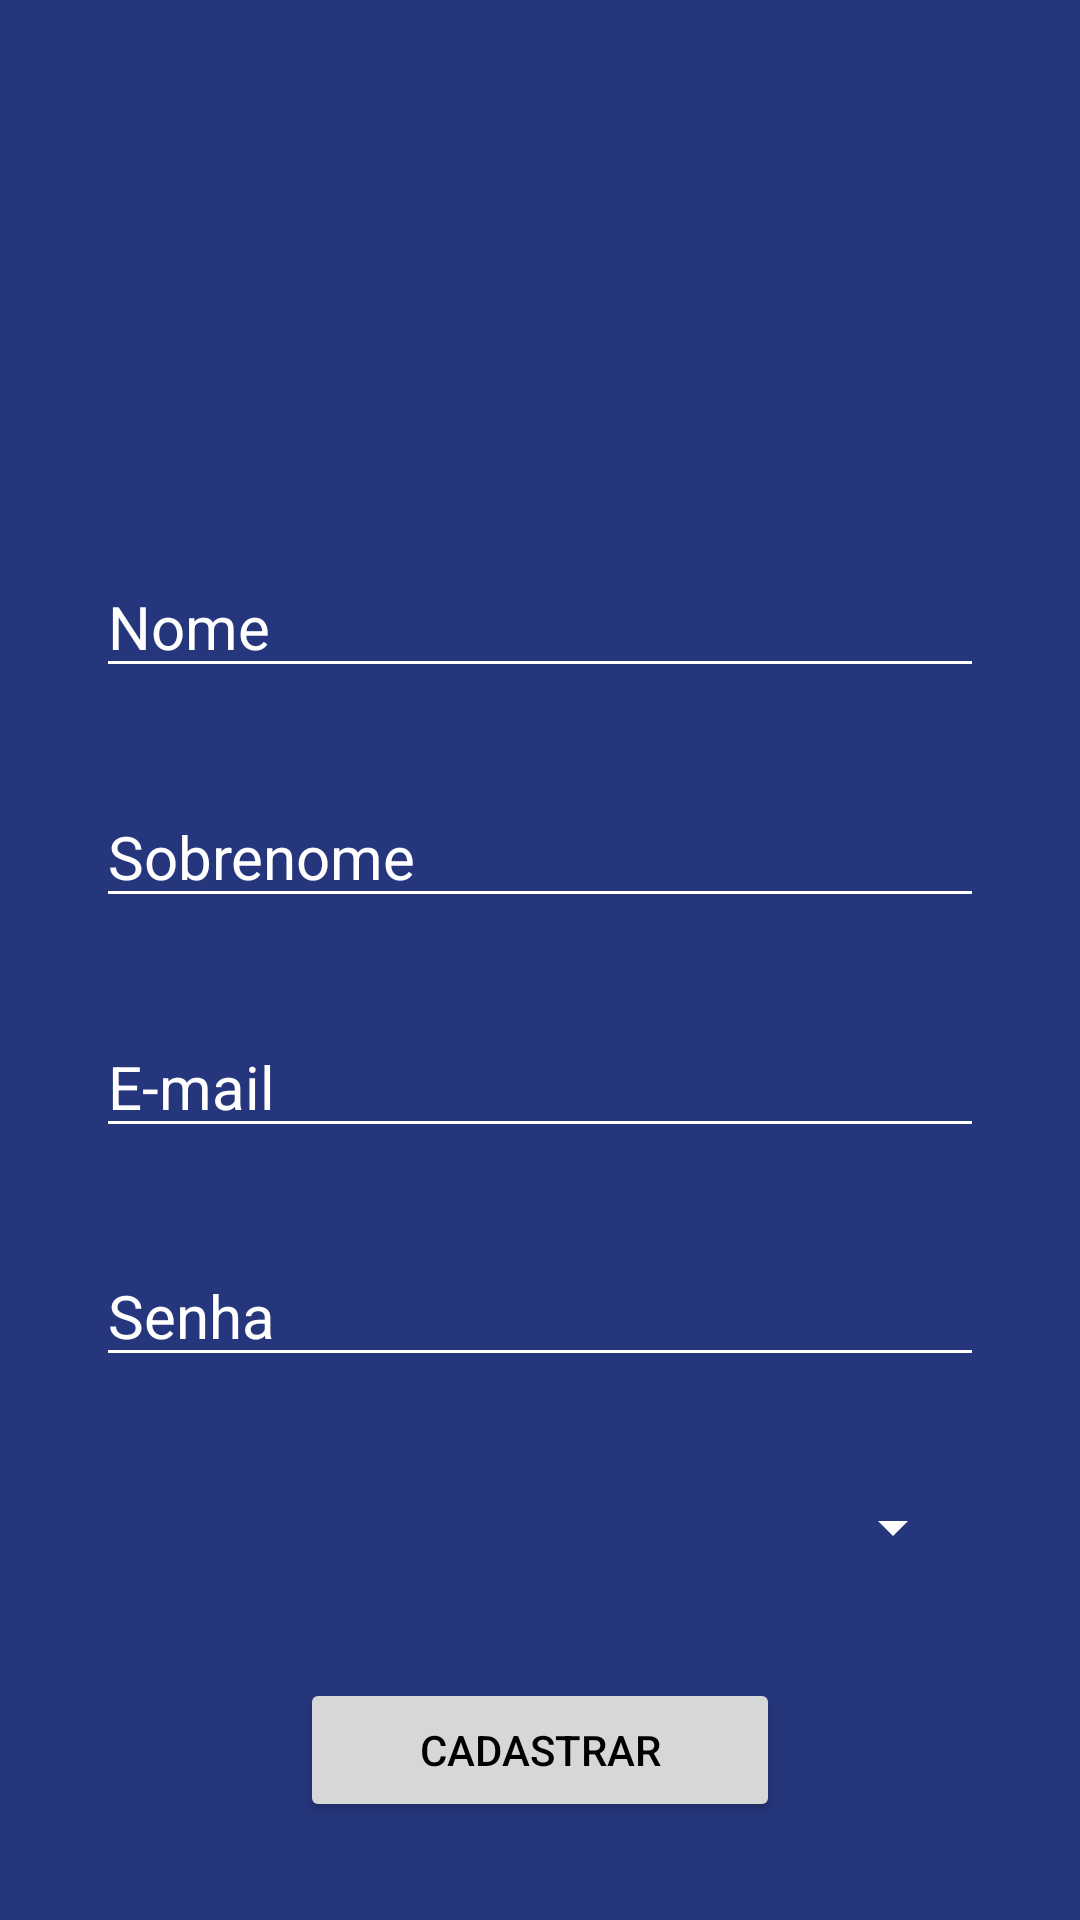

Here is an Android app screen rendered from its layout file. Give the layout XML and the strings, colors and styles it references.
<!-- AndroidManifest.xml: application theme Theme.CellepTechCurso -->
<!-- res/layout/activity_cadastro.xml -->
<?xml version="1.0" encoding="utf-8"?>
<androidx.constraintlayout.widget.ConstraintLayout xmlns:android="http://schemas.android.com/apk/res/android"
    xmlns:app="http://schemas.android.com/apk/res-auto"
    xmlns:tools="http://schemas.android.com/tools"
    android:layout_width="match_parent"
    android:layout_height="match_parent"
    android:background="@color/corDeFundo"
    tools:context=".CadastroActivity">

    <Spinner
        android:id="@+id/spnCadastroGenero"
        android:layout_width="283dp"
        android:layout_height="35dp"
        android:layout_marginStart="32dp"
        android:layout_marginEnd="32dp"
        android:backgroundTint="@color/white"
        app:layout_constraintBottom_toTopOf="@+id/btnCadastroCadastrar"
        app:layout_constraintEnd_toEndOf="parent"
        app:layout_constraintHorizontal_bias="0.5"
        app:layout_constraintStart_toStartOf="parent"
        app:layout_constraintTop_toBottomOf="@+id/edtCadastroSenha" />

    <ImageView
        android:id="@+id/imageView"
        android:layout_width="100dp"
        android:layout_height="100dp"
        android:layout_marginStart="100dp"
        android:layout_marginTop="20dp"
        android:layout_marginEnd="100dp"
        app:layout_constraintBottom_toTopOf="@+id/edtCadastroNome"
        app:layout_constraintEnd_toEndOf="parent"
        app:layout_constraintHorizontal_bias="0.5"
        app:layout_constraintStart_toStartOf="parent"
        app:layout_constraintTop_toTopOf="parent"
        app:srcCompat="@drawable/ic_baseline_person_add_24" />

    <EditText
        android:id="@+id/edtCadastroNome"
        android:layout_width="0dp"
        android:layout_height="wrap_content"
        android:layout_marginStart="32dp"
        android:layout_marginEnd="32dp"
        android:backgroundTint="@color/white"
        android:ems="10"
        android:hint="Nome"
        android:inputType="textPersonName"
        android:textColor="@color/white"
        android:textColorHint="@color/white"
        android:textSize="20sp"
        app:layout_constraintBottom_toTopOf="@+id/edtCadastroSobrenome"
        app:layout_constraintEnd_toEndOf="parent"
        app:layout_constraintHorizontal_bias="0.5"
        app:layout_constraintStart_toStartOf="parent"
        app:layout_constraintTop_toBottomOf="@+id/imageView" />

    <EditText
        android:id="@+id/edtCadastroSobrenome"
        android:layout_width="0dp"
        android:layout_height="wrap_content"
        android:backgroundTint="@color/white"
        android:ems="10"
        android:hint="Sobrenome"
        android:inputType="textPersonName"
        android:textColor="@color/white"
        android:textColorHint="@color/white"
        android:textSize="20sp"
        app:layout_constraintBottom_toTopOf="@+id/edtCadastroEmail"
        app:layout_constraintEnd_toEndOf="@+id/edtCadastroNome"
        app:layout_constraintHorizontal_bias="0.5"
        app:layout_constraintStart_toStartOf="@+id/edtCadastroNome"
        app:layout_constraintTop_toBottomOf="@+id/edtCadastroNome" />

    <EditText
        android:id="@+id/edtCadastroEmail"
        android:layout_width="0dp"
        android:layout_height="wrap_content"
        android:backgroundTint="@color/white"
        android:ems="10"
        android:hint="E-mail"
        android:inputType="textEmailAddress"
        android:textColor="@color/white"
        android:textColorHint="@color/white"
        android:textSize="20sp"
        app:layout_constraintBottom_toTopOf="@+id/edtCadastroSenha"
        app:layout_constraintEnd_toEndOf="@+id/edtCadastroSobrenome"
        app:layout_constraintHorizontal_bias="0.5"
        app:layout_constraintStart_toStartOf="@+id/edtCadastroSobrenome"
        app:layout_constraintTop_toBottomOf="@+id/edtCadastroSobrenome" />

    <EditText
        android:id="@+id/edtCadastroSenha"
        android:layout_width="0dp"
        android:layout_height="wrap_content"
        android:backgroundTint="@color/white"
        android:ems="10"
        android:hint="Senha"
        android:inputType="textPassword"
        android:textColor="@color/white"
        android:textColorHint="@color/white"
        android:textSize="20sp"
        app:layout_constraintBottom_toTopOf="@+id/spnCadastroGenero"
        app:layout_constraintEnd_toEndOf="@+id/edtCadastroEmail"
        app:layout_constraintHorizontal_bias="0.5"
        app:layout_constraintStart_toStartOf="@+id/edtCadastroEmail"
        app:layout_constraintTop_toBottomOf="@+id/edtCadastroEmail" />

    <Button
        android:id="@+id/btnCadastroCadastrar"
        android:layout_width="0dp"
        android:layout_height="wrap_content"
        android:layout_marginStart="100dp"
        android:layout_marginEnd="100dp"
        android:backgroundTint="@color/corBotao"
        android:text="Cadastrar"
        android:textColor="@color/black"
        app:layout_constraintBottom_toBottomOf="parent"
        app:layout_constraintEnd_toEndOf="parent"
        app:layout_constraintHorizontal_bias="0.5"
        app:layout_constraintStart_toStartOf="parent"
        app:layout_constraintTop_toBottomOf="@+id/spnCadastroGenero" />

    <androidx.constraintlayout.widget.Guideline
        android:id="@+id/guideline3"
        android:layout_width="wrap_content"
        android:layout_height="wrap_content"
        android:orientation="vertical"
        app:layout_constraintGuide_begin="20dp" />
</androidx.constraintlayout.widget.ConstraintLayout>
<!-- resources referenced by this layout -->
<resources>
  <color name="black">#FF000000</color>
  <color name="corBotao">#D6D8D7</color>
  <color name="corDeFundo">#25367C</color>
  <color name="white">#FFFFFFFF</color>
  <style name="Theme.CellepTechCurso" parent="Theme.MaterialComponents.DayNight.NoActionBar">
          
          <item name="colorPrimary">@color/corDeFundo</item>
          <item name="colorPrimaryVariant">@color/purple_700</item>
          <item name="colorOnPrimary">@color/white</item>
          
          <item name="colorSecondary">@color/teal_200</item>
          <item name="colorSecondaryVariant">@color/teal_700</item>
          <item name="colorOnSecondary">@color/black</item>
          
          <item name="android:statusBarColor" tools:targetApi="l">@color/corDeFundo</item>
          
      </style>
  <color name="purple_700">#FF3700B3</color>
  <color name="teal_200">#FF03DAC5</color>
  <color name="teal_700">#FF018786</color>
</resources>
